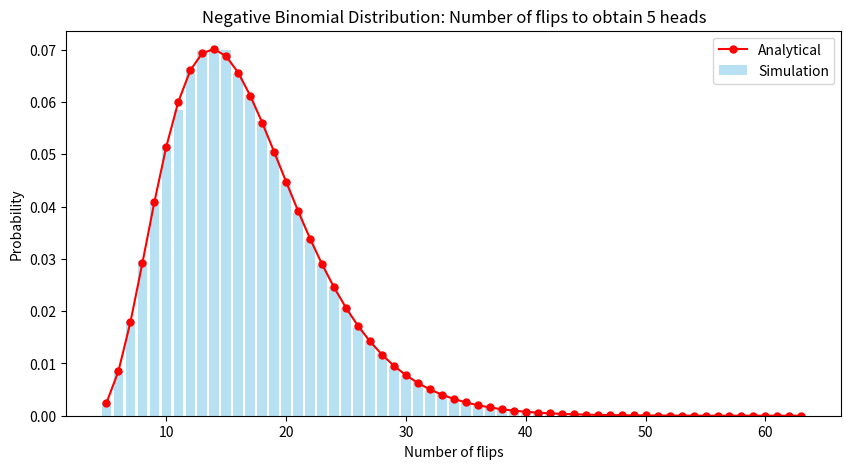
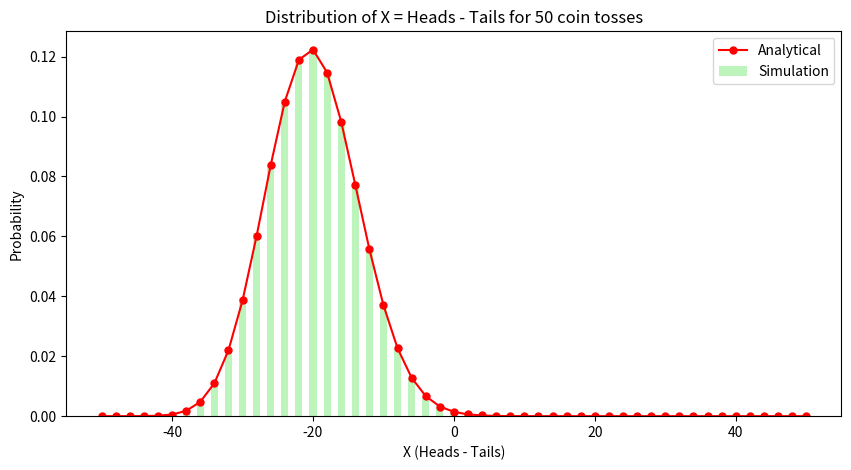

Recreate these plots in Python, in order.
import numpy as np
import matplotlib.pyplot as plt
import math

# ---------------------------
# Part (i): Negative Binomial Distribution
# ---------------------------

# Parameters for simulation
p = 0.3       # probability of heads
k = 5         # number of heads required
num_experiments = 100000

# Simulate the number of flips needed to get k heads
flips_count = []
for i in range(num_experiments):
    count = 0
    heads = 0
    while heads < k:
        count += 1
        if np.random.rand() < p:
            heads += 1
    flips_count.append(count)

# Obtain simulation distribution
unique, counts = np.unique(flips_count, return_counts=True)
sim_prob = counts / num_experiments

# Compute analytical probabilities for n from k to the maximum number observed
n_values = np.arange(k, max(unique) + 1)
analytical_prob = [math.comb(n - 1, k - 1) * (p ** k) * ((1 - p) ** (n - k)) for n in n_values]

# Plotting for Part (i)
plt.figure(figsize=(10, 5))
plt.bar(unique, sim_prob, alpha=0.6, label="Simulation", width=0.8, color='skyblue')
plt.plot(n_values, analytical_prob, 'ro-', label="Analytical", markersize=5)
plt.xlabel("Number of flips")
plt.ylabel("Probability")
plt.title("Negative Binomial Distribution: Number of flips to obtain {} heads".format(k))
plt.legend()
plt.show()

# ---------------------------
# Part (ii): Distribution of X = Heads - Tails
# ---------------------------

n = 50  # Number of coin tosses in each experiment
X_values = [] 

# Simulate n tosses and compute X for each experiment
for i in range(num_experiments):
    tosses = np.random.rand(n) < p
    heads = np.sum(tosses)
    # Alternatively, X = 2*heads - n
    X = heads - (n - heads)
    X_values.append(X)

# Obtain simulation distribution for X
unique_X, counts_X = np.unique(X_values, return_counts=True)
sim_prob_X = counts_X / num_experiments

# Calculate the analytical PMF for X
# X can only take even-spaced values: -n, -n+2, ..., n
x_possible = np.arange(-n, n + 1, 2)
analytical_prob_X = []
for x in x_possible:
    h = (x + n) // 2  # derived from x = 2h - n
    prob = math.comb(n, h) * (p ** h) * ((1 - p) ** (n - h))
    analytical_prob_X.append(prob)

# Plotting for Part (ii)
plt.figure(figsize=(10, 5))
plt.bar(unique_X, sim_prob_X, alpha=0.6, label="Simulation", width=1.0, color='lightgreen')
plt.plot(x_possible, analytical_prob_X, 'ro-', label="Analytical", markersize=5)
plt.xlabel("X (Heads - Tails)")
plt.ylabel("Probability")
plt.title("Distribution of X = Heads - Tails for {} coin tosses".format(n))
plt.legend()
plt.show()
